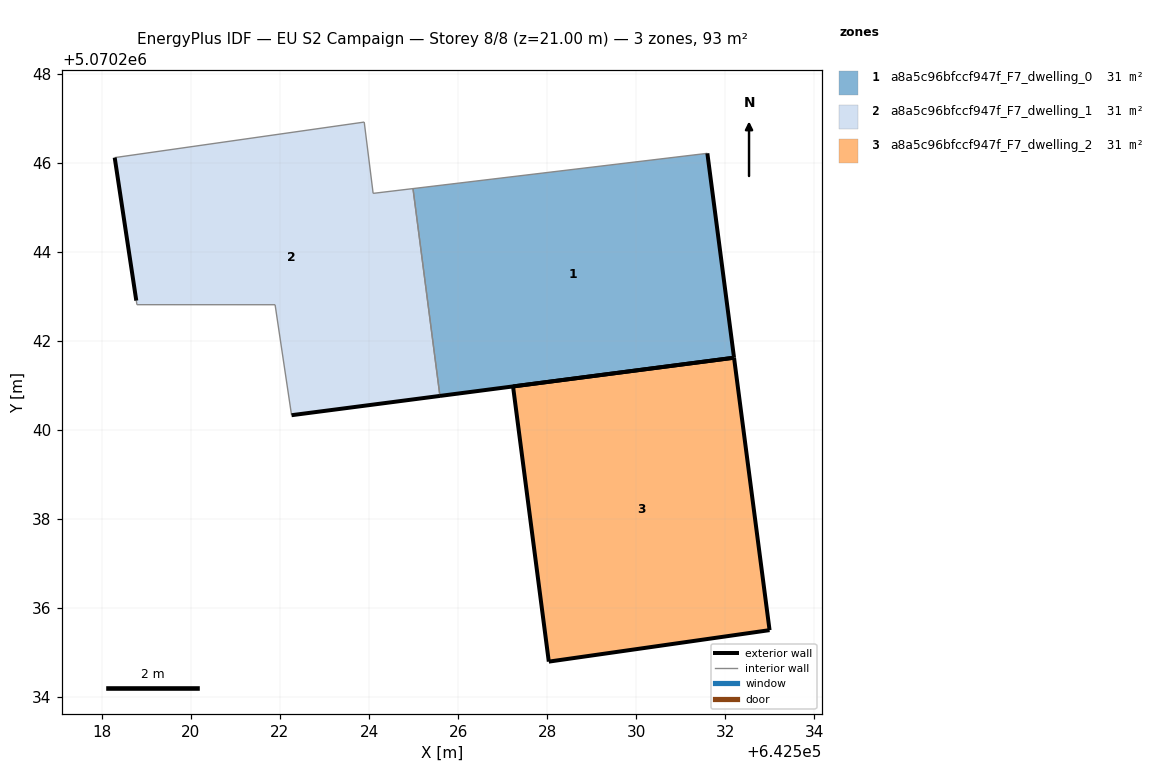
=== STOREY PLAN SPEC (per zone: floor XY polygon, exterior-wall plan segments, windows/doors) ===
zone 1: a8a5c96bfccf947f_F7_dwelling_0  (31.0 m²)
  floor: (642532.20, 5070241.62) (642531.60, 5070246.21) (642524.99, 5070245.42) (642525.59, 5070240.76)
  exterior wall: (642532.20, 5070241.62) – (642525.59, 5070240.76)  [6.7 m]
  exterior wall: (642531.60, 5070246.21) – (642532.20, 5070241.62)  [4.6 m]
  interior walls: 2
zone 2: a8a5c96bfccf947f_F7_dwelling_1  (31.0 m²)
  floor: (642525.59, 5070240.76) (642524.99, 5070245.42) (642524.09, 5070245.31) (642523.89, 5070246.91) (642518.29, 5070246.11) (642518.77, 5070242.90) (642518.79, 5070242.81) (642521.89, 5070242.81) (642522.26, 5070240.33)
  exterior wall: (642518.77, 5070242.90) – (642518.29, 5070246.11)  [3.2 m]
  exterior wall: (642525.59, 5070240.76) – (642522.26, 5070240.33)  [3.4 m]
  interior walls: 7
zone 3: a8a5c96bfccf947f_F7_dwelling_2  (31.0 m²)
  floor: (642532.99, 5070235.50) (642532.20, 5070241.62) (642527.23, 5070240.97) (642528.04, 5070234.79)
  exterior wall: (642532.99, 5070235.50) – (642528.04, 5070234.79)  [5.0 m]
  exterior wall: (642528.04, 5070234.79) – (642527.23, 5070240.97)  [6.2 m]
  exterior wall: (642527.23, 5070240.97) – (642532.20, 5070241.62)  [5.0 m]
  exterior wall: (642532.20, 5070241.62) – (642532.99, 5070235.50)  [6.2 m]

=== DERIVED (storey summary) ===
Building: EU S2 Campaign
Storey: 8 of 8  (floor level z = 21.00 m)
Storey gross floor area: 93.1 m²
Zones on this storey: 3
  - a8a5c96bfccf947f_F7_dwelling_0: floor 31.0 m²; exterior wall 11.3 m (33.9 m²); WWR 0.0%
  - a8a5c96bfccf947f_F7_dwelling_1: floor 31.0 m²; exterior wall 6.6 m (19.8 m²); WWR 0.0%
  - a8a5c96bfccf947f_F7_dwelling_2: floor 31.0 m²; exterior wall 22.4 m (67.2 m²); WWR 0.0%
Zone adjacency (shared interzone walls):
  - a8a5c96bfccf947f_F7_dwelling_0 ↔ a8a5c96bfccf947f_F7_dwelling_1